The GitHub repository GarethPaulBell/eggtesting contains a labelled image folder "data" with 2 categories: with eggs, without eggs. Examples follow, each with its label.

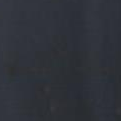
Label: without eggs

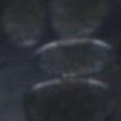
Label: with eggs

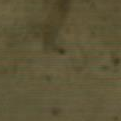
Label: without eggs

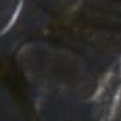
Label: with eggs

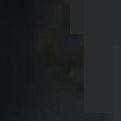
Label: without eggs

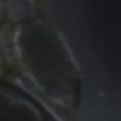
Label: with eggs
